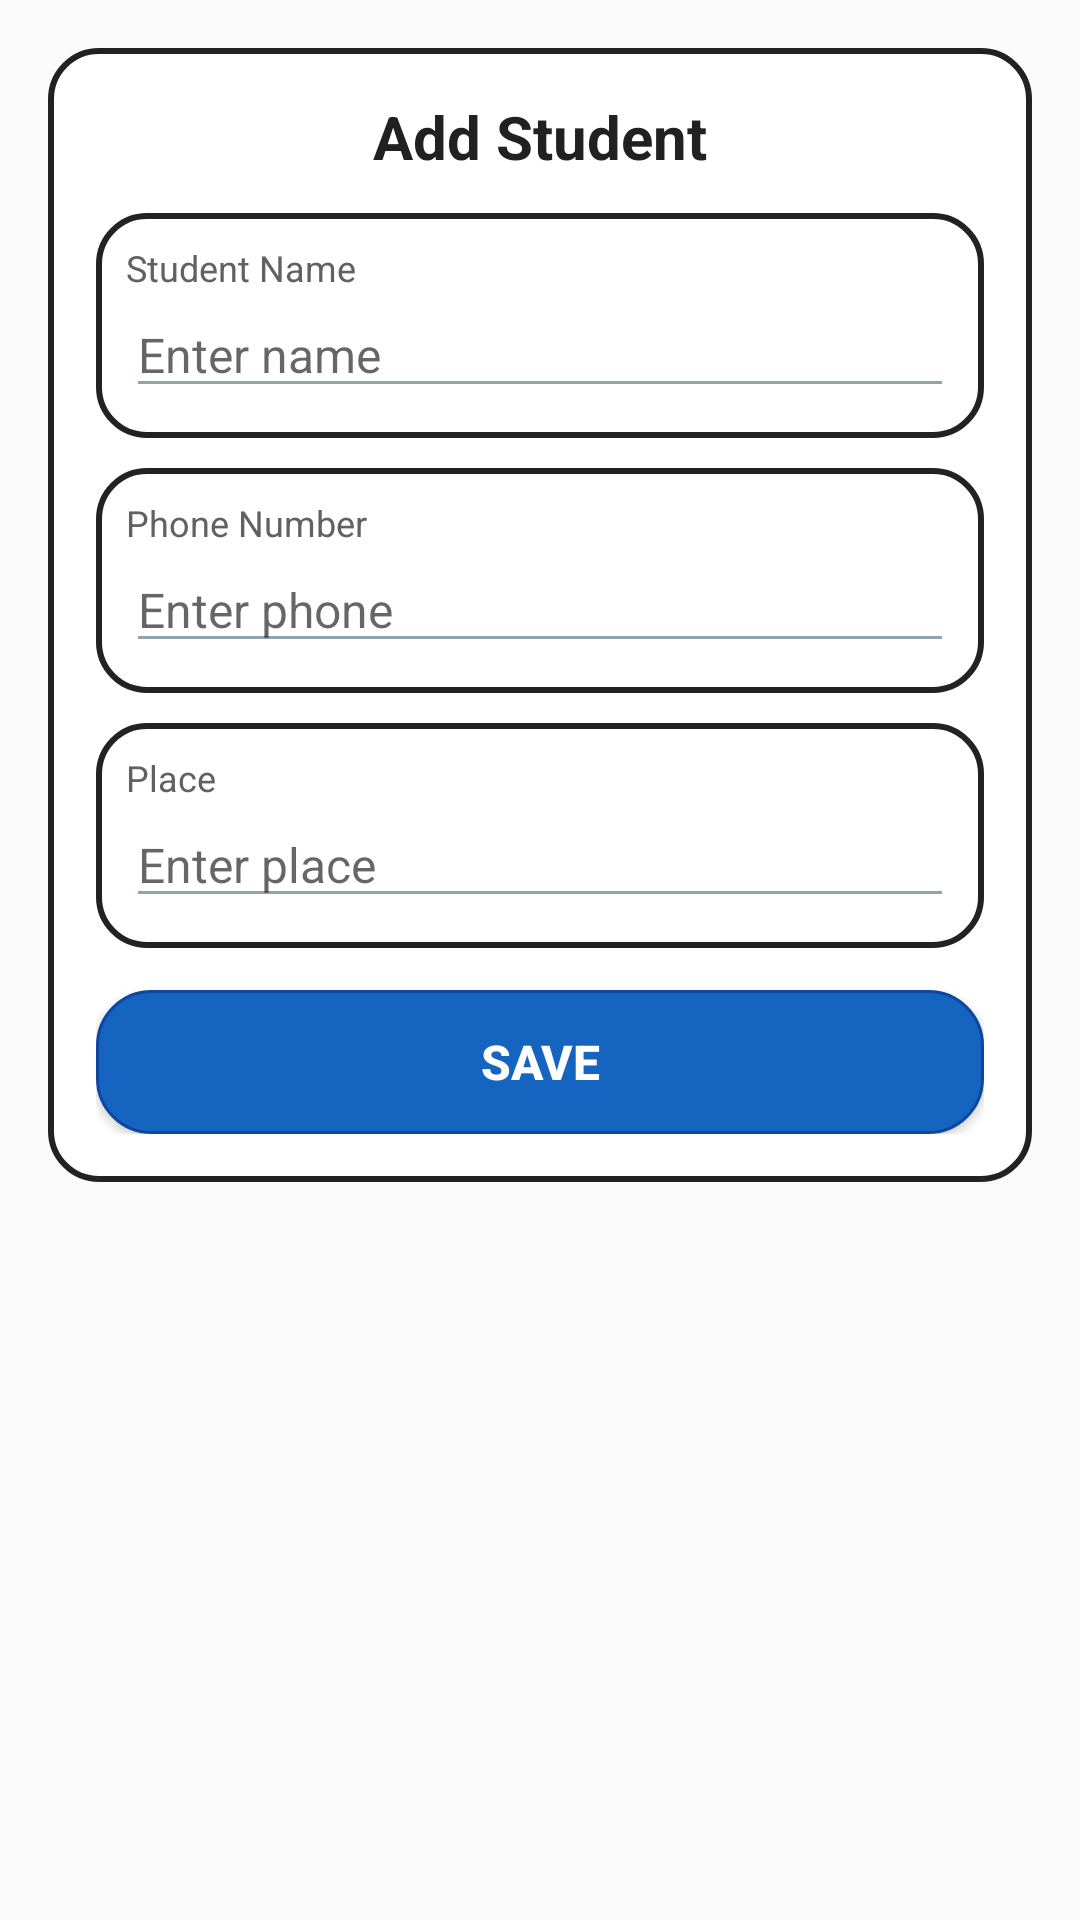

This screen was rendered from an Android layout file. Write that file and the resources it references.
<!-- AndroidManifest.xml: application theme AppTheme -->
<!-- res/layout/dialog_dialog_fragment.xml -->
<LinearLayout
	xmlns:android="http://schemas.android.com/apk/res/android"
	xmlns:app="http://schemas.android.com/apk/res-auto"
	xmlns:tools="http://schemas.android.com/tools"
	android:layout_width="match_parent"
	android:layout_height="wrap_content"
	android:orientation="vertical"
	android:padding="16dp"
	android:background="@android:color/transparent">
	<LinearLayout
		android:id="@+id/dialog_layout"
		android:layout_width="match_parent"
		android:layout_height="wrap_content"
		android:padding="16dp"
		android:background="@drawable/box"
		android:gravity="center_horizontal"
		android:orientation="vertical">
		<TextView
			android:id="@+id/textview5"
			android:layout_width="match_parent"
			android:layout_height="wrap_content"
			android:paddingBottom="12dp"
			android:gravity="center_horizontal|center_vertical"
			android:text="Add Student"
			android:textSize="20sp"
			android:textStyle="bold"
			android:textColor="#212121" />
		<LinearLayout
			android:id="@+id/st_nameholder"
			android:layout_width="match_parent"
			android:layout_height="wrap_content"
			android:layout_marginBottom="10dp"
			android:padding="10dp"
			android:background="@drawable/box"
			android:orientation="vertical">
			<TextView
				android:id="@+id/textview17"
				android:layout_width="wrap_content"
				android:layout_height="wrap_content"
				android:text="Student Name"
				android:textSize="12sp"
				android:textColor="#616161" />
			<EditText
				android:id="@+id/stud_name"
				android:layout_width="match_parent"
				android:layout_height="wrap_content"
				android:textSize="16sp"
				android:textColor="#2E7D32"
				android:hint="Enter name" />
		</LinearLayout>
		<LinearLayout
			android:id="@+id/st_numberholder"
			android:layout_width="match_parent"
			android:layout_height="wrap_content"
			android:layout_marginBottom="10dp"
			android:padding="10dp"
			android:background="@drawable/box"
			android:orientation="vertical">
			<TextView
				android:id="@+id/textview18"
				android:layout_width="wrap_content"
				android:layout_height="wrap_content"
				android:text="Phone Number"
				android:textSize="12sp"
				android:textColor="#616161" />
			<EditText
				android:id="@+id/stud_phone"
				android:layout_width="match_parent"
				android:layout_height="wrap_content"
				android:textSize="16sp"
				android:textColor="#2E7D32"
				android:hint="Enter phone"
				android:inputType="phone" />
		</LinearLayout>
		<LinearLayout
			android:id="@+id/st_placeholder"
			android:layout_width="match_parent"
			android:layout_height="wrap_content"
			android:layout_marginBottom="14dp"
			android:padding="10dp"
			android:background="@drawable/box"
			android:orientation="vertical">
			<TextView
				android:id="@+id/textview19"
				android:layout_width="wrap_content"
				android:layout_height="wrap_content"
				android:text="Place"
				android:textSize="12sp"
				android:textColor="#616161" />
			<EditText
				android:id="@+id/stud_place"
				android:layout_width="match_parent"
				android:layout_height="wrap_content"
				android:textSize="16sp"
				android:textColor="#2E7D32"
				android:hint="Enter place" />
		</LinearLayout>
		<Button
			android:id="@+id/btnOkay"
			android:layout_width="match_parent"
			android:layout_height="48dp"
			android:background="@drawable/btn_primary"
			android:text="SAVE"
			android:textSize="16sp"
			android:textStyle="bold"
			android:textColor="#FFFFFF" />
	</LinearLayout>
</LinearLayout>
<!-- resources referenced by this layout -->
<resources>
  <!-- drawable box (drawable) -->
  <?xml version="1.0" encoding="utf-8"?>
  <shape xmlns:android="http://schemas.android.com/apk/res/android">
  
      <solid android:color="#FFFFFF"/>
  
      <stroke
          android:width="2dp"
          android:color="#222222"/>
  
      <corners android:radius="16dp"/>
  
  </shape>
  <!-- drawable btn_primary (drawable) -->
  <?xml version="1.0" encoding="utf-8"?>
  <shape xmlns:android="http://schemas.android.com/apk/res/android">
  
      <solid android:color="#1565C0"/>
  
      <stroke
          android:width="1dp"
          android:color="#0D47A1"/>
  
      <corners android:radius="18dp"/>
  
  </shape>
  <style name="AppTheme" parent="Theme.MaterialComponents.Light.NoActionBar.Bridge">
          <item name="colorOnPrimary">@android:color/white</item>
          <item name="colorPrimary">@color/colorPrimary</item>
          <item name="colorPrimaryDark">@color/colorPrimaryDark</item>
          <item name="colorAccent">@color/colorAccent</item>
          <item name="colorControlHighlight">@color/colorControlHighlight</item>
          <item name="colorControlNormal">@color/colorControlNormal</item>
      </style>
  <color name="colorPrimary">#CFD8DC</color>
  <color name="colorPrimaryDark">#78909C</color>
  <color name="colorAccent">#546E7A</color>
  <color name="colorControlHighlight">#ECEFF1</color>
  <color name="colorControlNormal">#90A4AE</color>
</resources>
